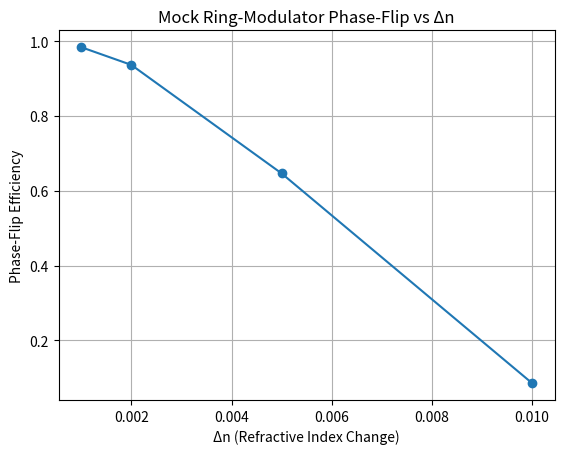

Reproduce this figure in Python.
import numpy as np
import matplotlib.pyplot as plt


# From Prof. Benson’s device specs:
ring_radius = 5.0       #radius
index_change = [0.001, 0.002, 0.005, 0.01]  # fictive Δn for phase shift
wavelength = 1.55       #length


def phase_flip_efficiency(delta_n):
    # simple sinusoidal proxy: efficiency = cos²(π·delta_n·L/λ)
    L = 2 * np.pi * ring_radius  # circumference
    phi = 2 * np.pi * delta_n * L / wavelength
    return np.cos(phi)**2


results = [(dn, phase_flip_efficiency(dn)) for dn in index_change]
dns, effs = zip(*results)

plt.figure()
plt.plot(dns, effs, 'o-')
plt.xlabel('Δn (Refractive Index Change)')
plt.ylabel('Phase‑Flip Efficiency')
plt.title('Mock Ring‑Modulator Phase‑Flip vs Δn')
plt.grid(True)
plt.savefig('ring_modulator_mock.png')
plt.show()
